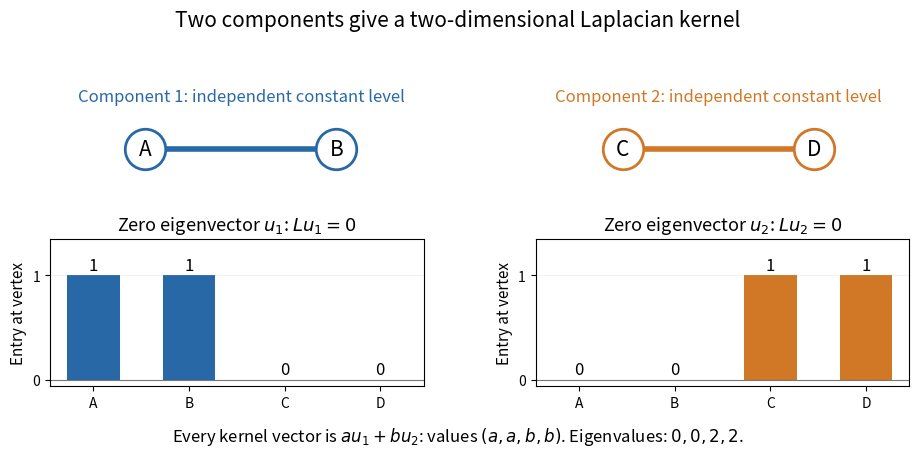

Reproduce this figure in Python.
"""Plot the kernel for two disconnected edges; write an opaque PNG in the CWD."""

from pathlib import Path

import matplotlib
matplotlib.use("Agg")
import matplotlib.pyplot as plt
import numpy as np


def main():
    incidence = np.array([[1, -1, 0, 0], [0, 0, 1, -1]])
    laplacian = incidence.T @ incidence
    indicators = np.array([[1, 1, 0, 0], [0, 0, 1, 1]])
    assert np.array_equal(laplacian @ indicators.T, np.zeros((4, 2)))
    assert np.linalg.matrix_rank(indicators) == 2
    assert np.allclose(np.linalg.eigvalsh(laplacian), [0, 0, 2, 2])

    colors = ["#2868a6", "#d07826"]
    fig = plt.figure(figsize=(9.6, 4.8), dpi=110, facecolor="white")
    grid = fig.add_gridspec(2, 2, height_ratios=[0.85, 1], hspace=0.4,
                           left=0.075, right=0.97, bottom=0.18, top=0.86,
                           wspace=0.3)
    graph = fig.add_subplot(grid[0, :])
    positions = [0, 0.8, 2, 2.8]
    for component, (i, j) in enumerate([(0, 1), (2, 3)]):
        color = colors[component]
        graph.plot([positions[i], positions[j]], [0, 0], color=color,
                   lw=4, zorder=1)
        graph.scatter([positions[i], positions[j]], [0, 0], s=850,
                      facecolor="white", edgecolor=color, linewidth=2,
                      zorder=3)
        graph.text((positions[i] + positions[j]) / 2, 0.4,
                   f"Component {component + 1}: independent constant level",
                   ha="center", fontsize=12, color=color)
    for x, label in zip(positions, "ABCD"):
        graph.text(x, 0, label, ha="center", va="center", fontsize=15,
                   zorder=4)
    graph.set_xlim(-0.4, 3.2)
    graph.set_ylim(-0.3, 0.75)
    graph.axis("off")

    for k, vector in enumerate(indicators):
        ax = fig.add_subplot(grid[1, k])
        ax.bar(range(4), vector, color=colors[k], width=0.55)
        ax.axhline(0, color="#777777", lw=0.8)
        for i, value in enumerate(vector):
            ax.text(i, value + 0.055, str(value), ha="center", fontsize=12)
        ax.set_xticks(range(4), list("ABCD"))
        ax.set_yticks([0, 1])
        ax.set_ylim(-0.06, 1.35)
        ax.set_title(rf"Zero eigenvector $u_{k+1}$: $Lu_{k+1}=0$",
                     fontsize=13)
        ax.set_ylabel("Entry at vertex", fontsize=11)
        ax.grid(axis="y", alpha=0.15)
    fig.suptitle("Two components give a two-dimensional Laplacian kernel",
                 fontsize=15, y=0.965)
    fig.text(0.5, 0.065,
             r"Every kernel vector is $a u_1 + b u_2$: "
             r"values $(a,a,b,b)$. Eigenvalues: $0,0,2,2$.",
             ha="center", fontsize=12)
    fig.savefig(Path.cwd() / "graph-laplacian-connected-components.png",
                facecolor="white", transparent=False)
    plt.close(fig)


if __name__ == "__main__":
    main()
